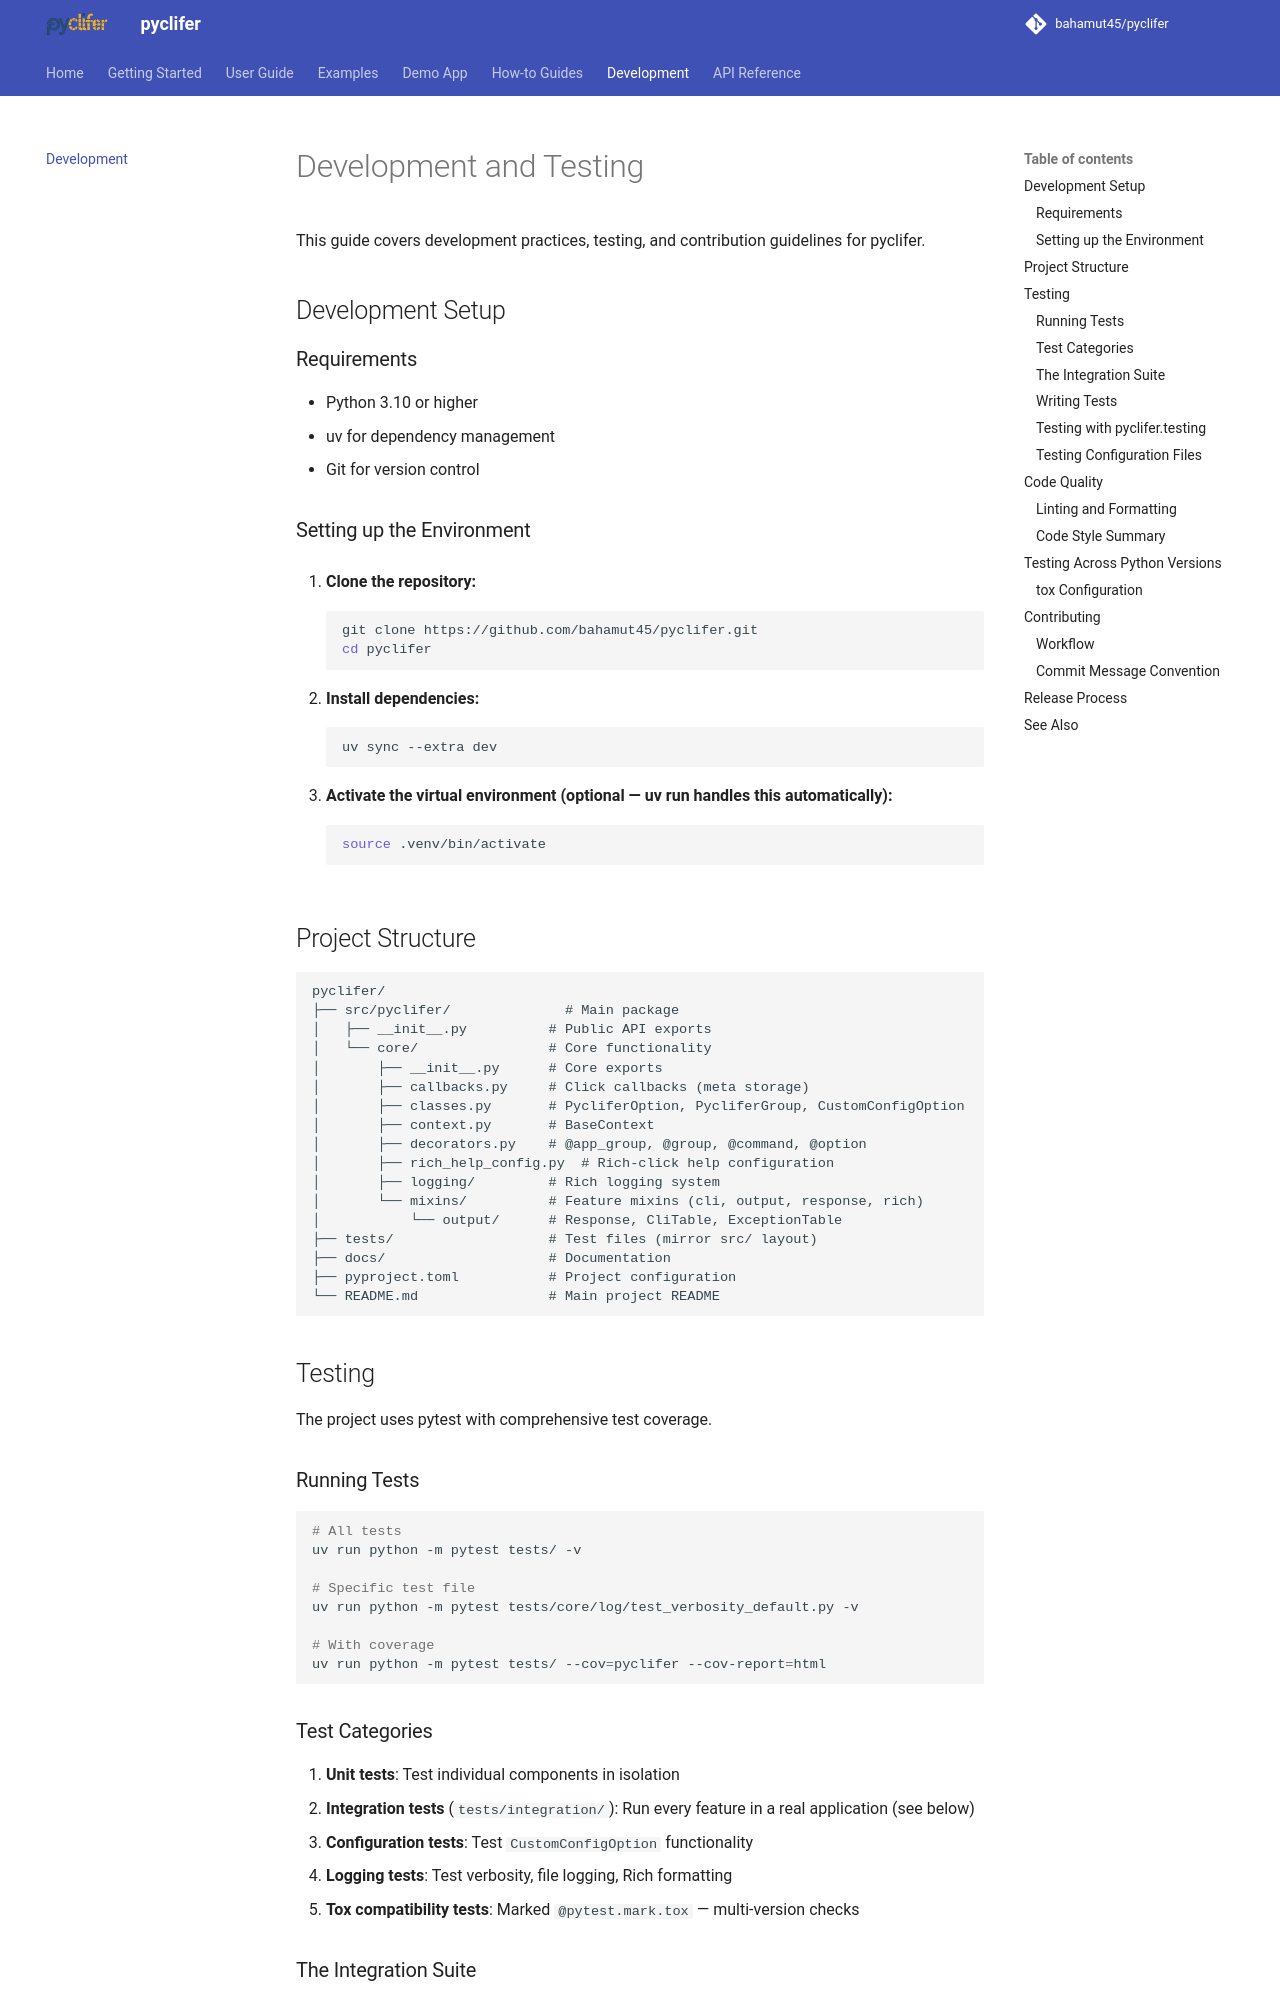

repository: bahamut45/pyclifer · page: 0.9.0/development/index.html · generator: mkdocs

# Development and Testing

This guide covers development practices, testing, and contribution guidelines for pyclifer.

## Development Setup

### Requirements

- Python 3.10 or higher
- uv for dependency management
- Git for version control

### Setting up the Environment

1. **Clone the repository:**
   ```bash
   git clone https://github.com/bahamut45/pyclifer.git
   cd pyclifer
   ```

2. **Install dependencies:**
   ```bash
   uv sync --extra dev
   ```

3. **Activate the virtual environment (optional — uv run handles this automatically):**
   ```bash
   source .venv/bin/activate
   ```

## Project Structure

```
pyclifer/
├── src/pyclifer/              # Main package
│   ├── __init__.py          # Public API exports
│   └── core/                # Core functionality
│       ├── __init__.py      # Core exports
│       ├── callbacks.py     # Click callbacks (meta storage)
│       ├── classes.py       # PycliferOption, PycliferGroup, CustomConfigOption
│       ├── context.py       # BaseContext
│       ├── decorators.py    # @app_group, @group, @command, @option
│       ├── rich_help_config.py  # Rich-click help configuration
│       ├── logging/         # Rich logging system
│       └── mixins/          # Feature mixins (cli, output, response, rich)
│           └── output/      # Response, CliTable, ExceptionTable
├── tests/                   # Test files (mirror src/ layout)
├── docs/                    # Documentation
├── pyproject.toml           # Project configuration
└── README.md                # Main project README
```

## Testing

The project uses pytest with comprehensive test coverage.

### Running Tests

```bash
# All tests
uv run python -m pytest tests/ -v

# Specific test file
uv run python -m pytest tests/core/log/test_verbosity_default.py -v

# With coverage
uv run python -m pytest tests/ --cov=pyclifer --cov-report=html
```

### Test Categories

1. **Unit tests**: Test individual components in isolation
2. **Integration tests** (`tests/integration/`): Run every feature in a real application (see below)
3. **Configuration tests**: Test `CustomConfigOption` functionality
4. **Logging tests**: Test verbosity, file logging, Rich formatting
5. **Tox compatibility tests**: Marked `@pytest.mark.tox` — multi-version checks
